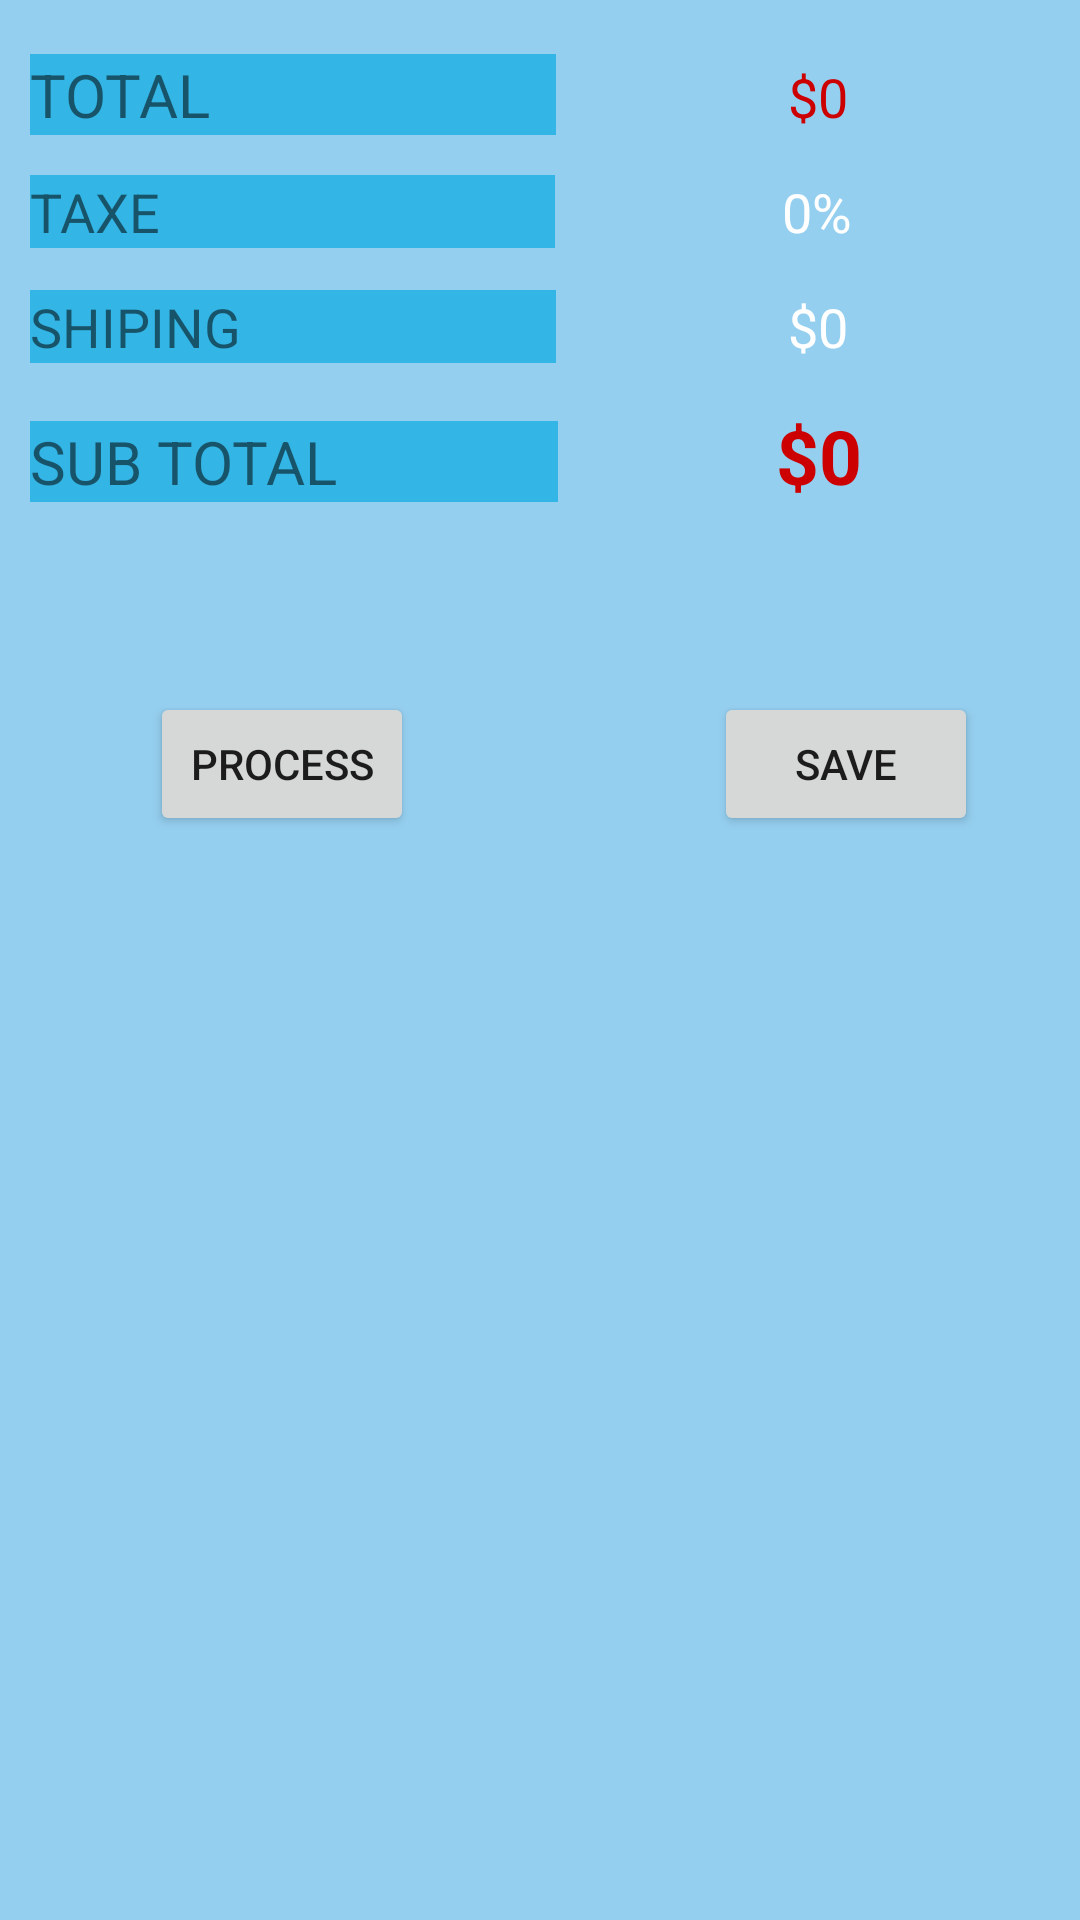

The Android layout XML behind this screen, and the referenced resources:
<!-- AndroidManifest.xml: application theme AppTheme -->
<!-- res/layout/activity_cart.xml -->
<?xml version="1.0" encoding="utf-8"?>
<LinearLayout xmlns:android="http://schemas.android.com/apk/res/android"
    xmlns:app="http://schemas.android.com/apk/res-auto"
    xmlns:tools="http://schemas.android.com/tools"
    android:layout_width="match_parent"
    android:layout_height="match_parent"
    android:background="@color/colorDarkLightBlue"
    android:orientation="vertical"
    tools:context=".CartActivity">

    <android.support.v7.widget.RecyclerView
        android:id="@+id/rvCarts"
        android:layout_width="match_parent"
        android:layout_height="wrap_content"
        android:layout_marginTop="10dp"
        android:layout_marginBottom="8dp"
        android:background="@color/colorLightBlue" />

    <LinearLayout
        android:layout_width="match_parent"
        android:layout_height="wrap_content"
        android:layout_marginBottom="10dp"
        android:orientation="horizontal">

        <TextView
            android:layout_width="11dp"
            android:layout_height="wrap_content"
            android:layout_marginLeft="10dp"
            android:layout_weight="1"
            android:background="@android:color/holo_blue_light"
            android:text="TOTAL"
            android:textSize="20sp" />

        <TextView
            android:id="@+id/tv_total"
            android:layout_width="10dp"
            android:layout_height="wrap_content"
            android:layout_weight="1"
            android:background="@drawable/corner"
            android:gravity="center"
            android:padding="2dp"
            android:text="$0"
            android:textColor="@android:color/holo_red_dark"
            android:textSize="18sp" />
    </LinearLayout>

    <LinearLayout
        android:layout_width="match_parent"
        android:layout_height="wrap_content"
        android:layout_marginBottom="10dp"
        android:orientation="horizontal">

        <TextView
            android:layout_width="0dp"
            android:layout_height="wrap_content"
            android:layout_marginLeft="10dp"
            android:layout_weight="1"
            android:background="@android:color/holo_blue_light"
            android:text="TAXE"
            android:textSize="18sp" />

        <TextView
            android:layout_width="0dp"
            android:layout_height="wrap_content"
            android:layout_weight="1"
            android:background="@drawable/corner"
            android:gravity="center"
            android:padding="2dp"
            android:text="0%"
            android:textColor="@android:color/white"
            android:textSize="18sp" />

    </LinearLayout>

    <LinearLayout
        android:layout_width="match_parent"
        android:layout_height="wrap_content"
        android:layout_marginBottom="10dp">

        <TextView
            android:layout_width="11dp"
            android:layout_height="wrap_content"
            android:layout_marginLeft="10dp"
            android:layout_weight="1"
            android:background="@android:color/holo_blue_light"
            android:text="SHIPING"
            android:textSize="18sp" />

        <TextView
            android:layout_width="10dp"
            android:layout_height="wrap_content"
            android:layout_weight="1"
            android:background="@drawable/corner"
            android:gravity="center"
            android:padding="2dp"
            android:text="$0"
            android:textColor="@android:color/white"
            android:textSize="18sp" />
    </LinearLayout>

    <LinearLayout
        android:layout_width="match_parent"
        android:layout_height="wrap_content"
        android:orientation="horizontal">

        <TextView
            android:layout_width="2dp"
            android:layout_height="wrap_content"
            android:layout_marginLeft="10dp"
            android:layout_weight="1"
            android:background="@android:color/holo_blue_light"
            android:text="SUB TOTAL"
            android:textSize="20sp" />

        <TextView
            android:id="@+id/tv_subTotal"
            android:layout_width="0dp"
            android:layout_height="wrap_content"
            android:layout_weight="1"
            android:background="@drawable/corner"
            android:gravity="center"
            android:padding="2dp"
            android:textStyle="bold"
            android:text="$0"
            android:textColor="@android:color/holo_red_dark"
            android:textSize="25sp" />

    </LinearLayout>

    <LinearLayout
        android:layout_marginTop="60dp"
        android:layout_gravity="center"
        android:layout_width="match_parent"
        android:layout_height="wrap_content">

        <Button
            android:id="@+id/btn_process_order"
            android:layout_marginLeft="50dp"
            android:text="@string/process"
            android:layout_width="wrap_content"
            android:layout_height="wrap_content"/>

        <Button
            android:id="@+id/btn_save_order"
            android:layout_marginLeft="100dp"
            android:text="@string/save"
            android:layout_width="wrap_content"
            android:layout_height="wrap_content"/>
    </LinearLayout>

</LinearLayout>
<!-- resources referenced by this layout -->
<resources>
  <color name="colorDarkLightBlue">#95CFF0</color>
  <color name="colorLightBlue">#BDE0F4</color>
  <!-- drawable corner (drawable) -->
  <?xml version="1.0" encoding="utf-8"?>
  <shape xmlns:android="http://schemas.android.com/apk/res/android">
      <corners android:radius="10dp"
          android:bottomLeftRadius="10dp"
          android:topLeftRadius="10dp"
          android:bottomRightRadius="10dp" />
  
      <solid android:color="@color/colorSilver" />
  
  </shape>
  <string name="process">Process</string>
  <string name="save">Save</string>
  <style name="AppTheme" parent="Theme.AppCompat.Light.NoActionBar">
          
          <item name="colorPrimary">@color/colorPrimary</item>
          <item name="colorPrimaryDark">@color/colorPrimaryDark</item>
          <item name="colorAccent">@color/colorAccent</item>
      </style>
  <color name="colorPrimary">#008577</color>
  <color name="colorPrimaryDark">#00574B</color>
  <color name="colorAccent">#D81B60</color>
</resources>
